3-way image classification set "data" from GitHub (danilohenriquesilvalira/-Smart-Person-Detection-PLC); label vocabulary: copo bom, copo danificado, sem copo.

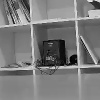
Label: sem copo

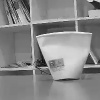
Label: copo danificado

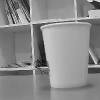
Label: copo bom

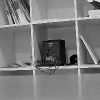
Label: sem copo

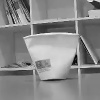
Label: copo danificado

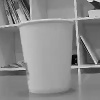
Label: copo bom
